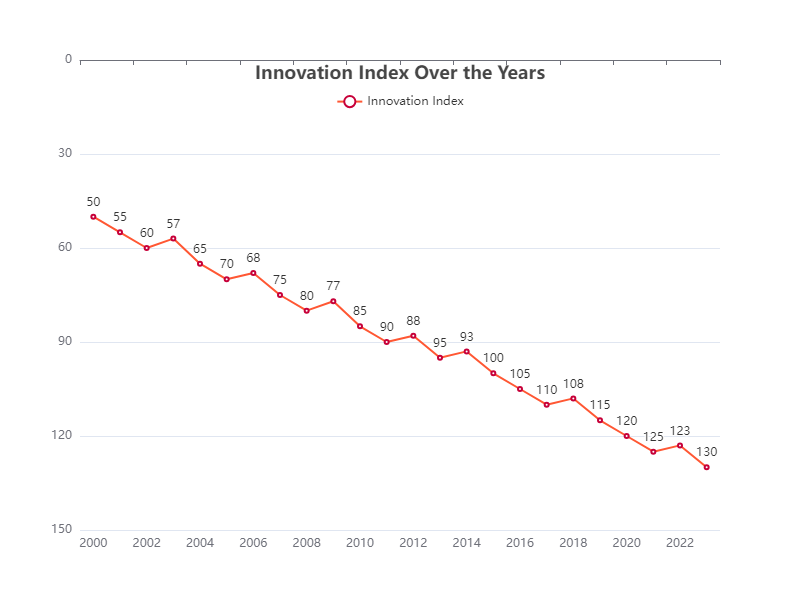

The file beside this chart, header and first rows:
text
Year, Innovation_Index
2000, 50
2001, 55
2002, 60
2003, 57
2004, 65
2005, 70
2006, 68
2007, 75
2008, 80
2009, 77
2010, 85
2011, 90
2012, 88
2013, 95
2014, 93
2015, 100
2016, 105
2017, 110
2018, 108
2019, 115
2020, 120
2021, 125
2022, 123
2023, 130
